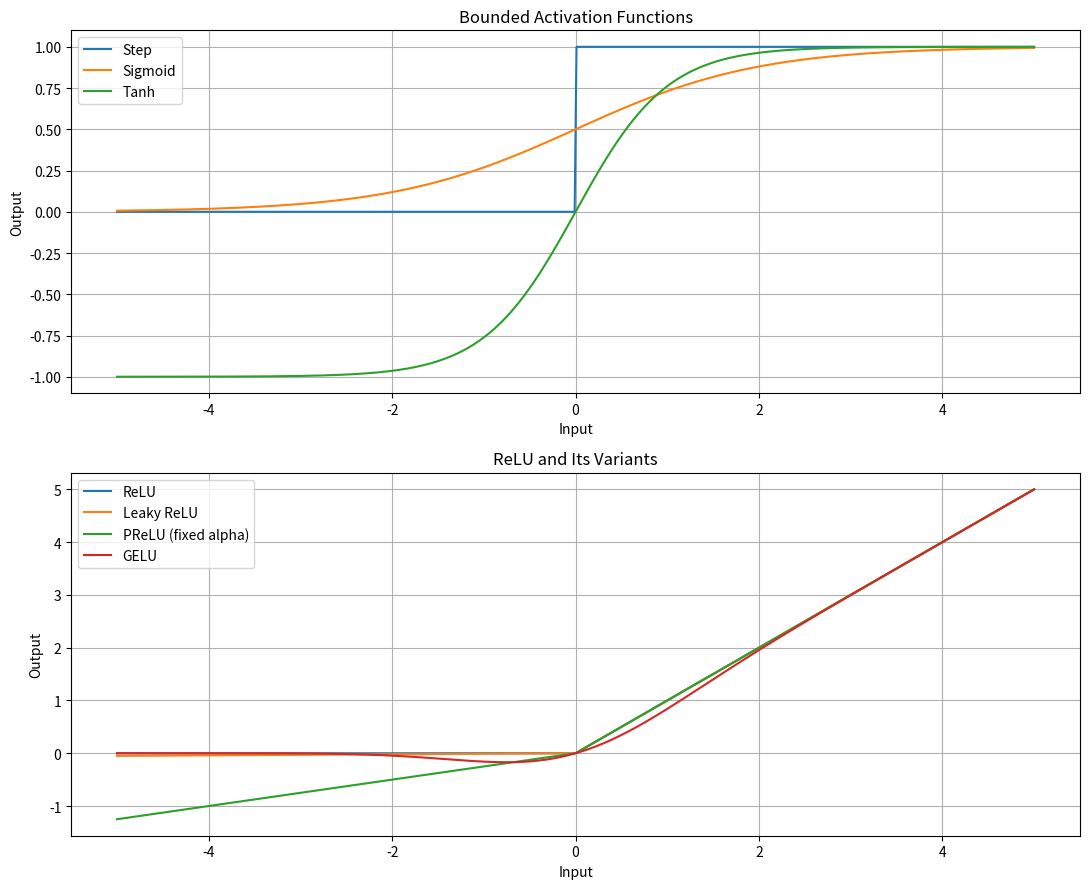

Python code for this plot:
"""
Activation Function Comparison
==============================

Experiments:
1. Compare common activation functions visually.
2. Inspect outputs for representative inputs.
3. Compare output ranges and zero-centered behavior.
4. Summarize typical use cases.
"""

import numpy as np
import matplotlib.pyplot as plt


def step(x: np.ndarray) -> np.ndarray:
    return np.where(x >= 0, 1.0, 0.0)


def sigmoid(x: np.ndarray) -> np.ndarray:
    x = np.asarray(x, dtype=np.float64)
    # Stable sigmoid evaluation for positive and negative inputs.
    result = np.empty_like(x)
    positive = x >= 0

    result[positive] = 1.0 / (1.0 + np.exp(-x[positive]))

    exp_x = np.exp(x[~positive])
    result[~positive] = exp_x / (1.0 + exp_x)

    return result


def tanh(x: np.ndarray) -> np.ndarray:
    return np.tanh(x)


def relu(x: np.ndarray) -> np.ndarray:
    return np.maximum(0.0, x)


def leaky_relu(
    x: np.ndarray, alpha: float = 0.01
) -> np.ndarray:
    return np.where(x >= 0, x, alpha * x)


def prelu(
    x: np.ndarray, alpha: float = 0.25
) -> np.ndarray:
    # Fixed alpha for this comparison, not a trained parameter.
    return np.where(x >= 0, x, alpha * x)


def gelu(x: np.ndarray) -> np.ndarray:
    coefficient = np.sqrt(2.0 / np.pi)
    return 0.5 * x * (
        1.0 + np.tanh(coefficient * (x + 0.044715 * x**3))
    )


def softmax(logits: np.ndarray) -> np.ndarray:
    logits = np.asarray(logits, dtype=np.float64)

    if logits.ndim != 1 or logits.size == 0:
        raise ValueError("Expected a non-empty one-dimensional array.")

    if not np.all(np.isfinite(logits)):
        raise ValueError("Logits must contain only finite values.")

    shifted = logits - np.max(logits)
    exponentials = np.exp(shifted)

    return exponentials / np.sum(exponentials)


def main() -> None:
    # Experiment 1: Compare activation curves.
    x = np.linspace(-5, 5, 500)

    activations = {
        "Step": step(x),
        "Sigmoid": sigmoid(x),
        "Tanh": tanh(x),
        "ReLU": relu(x),
        "Leaky ReLU": leaky_relu(x),
        "PReLU (fixed alpha)": prelu(x),
        "GELU": gelu(x),
    }

    fig, axes = plt.subplots(2, 1, figsize=(11, 9))

    for name in ["Step", "Sigmoid", "Tanh"]:
        axes[0].plot(x, activations[name], label=name)

    axes[0].set_title("Bounded Activation Functions")
    axes[0].set_xlabel("Input")
    axes[0].set_ylabel("Output")
    axes[0].grid(True)
    axes[0].legend()

    for name in ["ReLU", "Leaky ReLU", "PReLU (fixed alpha)", "GELU"]:
        axes[1].plot(x, activations[name], label=name)

    axes[1].set_title("ReLU and Its Variants")
    axes[1].set_xlabel("Input")
    axes[1].set_ylabel("Output")
    axes[1].grid(True)
    axes[1].legend()

    plt.tight_layout()
    plt.show()

    # Experiment 2: Compare representative outputs.
    test_inputs = np.array([-3.0, -1.0, 0.0, 1.0, 3.0])

    print("Activation outputs")
    print("-" * 78)
    print(
        f"{'Input':>7} | {'Step':>7} | {'Sigmoid':>9} | "
        f"{'Tanh':>9} | {'ReLU':>7} | {'Leaky ReLU':>11} | {'GELU':>9}"
    )
    print("-" * 78)

    for value in test_inputs:
        scalar = np.array([value])

        print(
            f"{value:7.2f} | "
            f"{float(step(scalar)[0]):7.3f} | "
            f"{float(sigmoid(scalar)[0]):9.4f} | "
            f"{float(tanh(scalar)[0]):9.4f} | "
            f"{float(relu(scalar)[0]):7.3f} | "
            f"{float(leaky_relu(scalar)[0]):11.4f} | "
            f"{float(gelu(scalar)[0]):9.4f}"
        )

    # Experiment 3: Demonstrate Softmax on a multiclass output.
    logits = np.array([2.0, 1.0, 0.1])
    probabilities = softmax(logits)

    print("\nSoftmax example")
    for index, probability in enumerate(probabilities):
        print(f"Class {index}: {probability:.4f}")

    print(f"Probability sum: {probabilities.sum():.6f}")

    # Experiment 4: Compare practical use cases.
    use_cases = {
        "Step": "Perceptron fundamentals",
        "Sigmoid": "Binary classification output",
        "Tanh": "Selected hidden layers and recurrent networks",
        "ReLU": "Common hidden-layer default",
        "Leaky ReLU": "Hidden layers with a negative slope",
        "PReLU": "Models that learn the negative slope",
        "GELU": "Transformers and modern neural networks",
        "Softmax": "Mutually exclusive multiclass output",
    }

    print("\nTypical use cases")
    for function, use_case in use_cases.items():
        print(f"{function:12} -> {use_case}")


if __name__ == "__main__":
    main()
